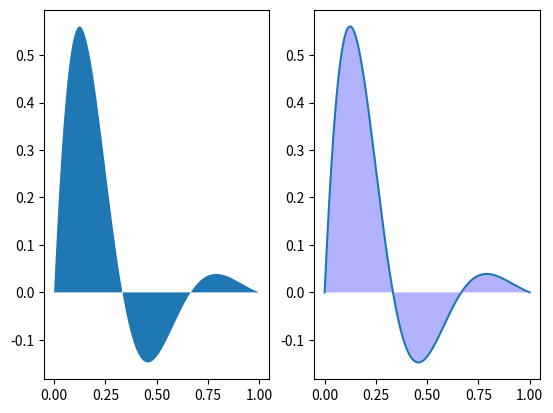

Write the Python code that produced this figure.
"""

"""
import numpy as np
import matplotlib.pyplot as plt

x = np.linspace(0, 1, 500)
y = np.sin(3 * np.pi * x) * np.exp(-4 * x)
# fig, ax = plt.subplots()
# ax.fill(x, y)
plt.subplot(1, 2, 1)
plt.fill(x, y)

plt.subplot(1, 2, 2)
plt.plot(x, y)
plt.fill_between(x, 0, y, facecolor='b', alpha=0.3)  # 和上述plt.fill()效果一样

plt.show()
